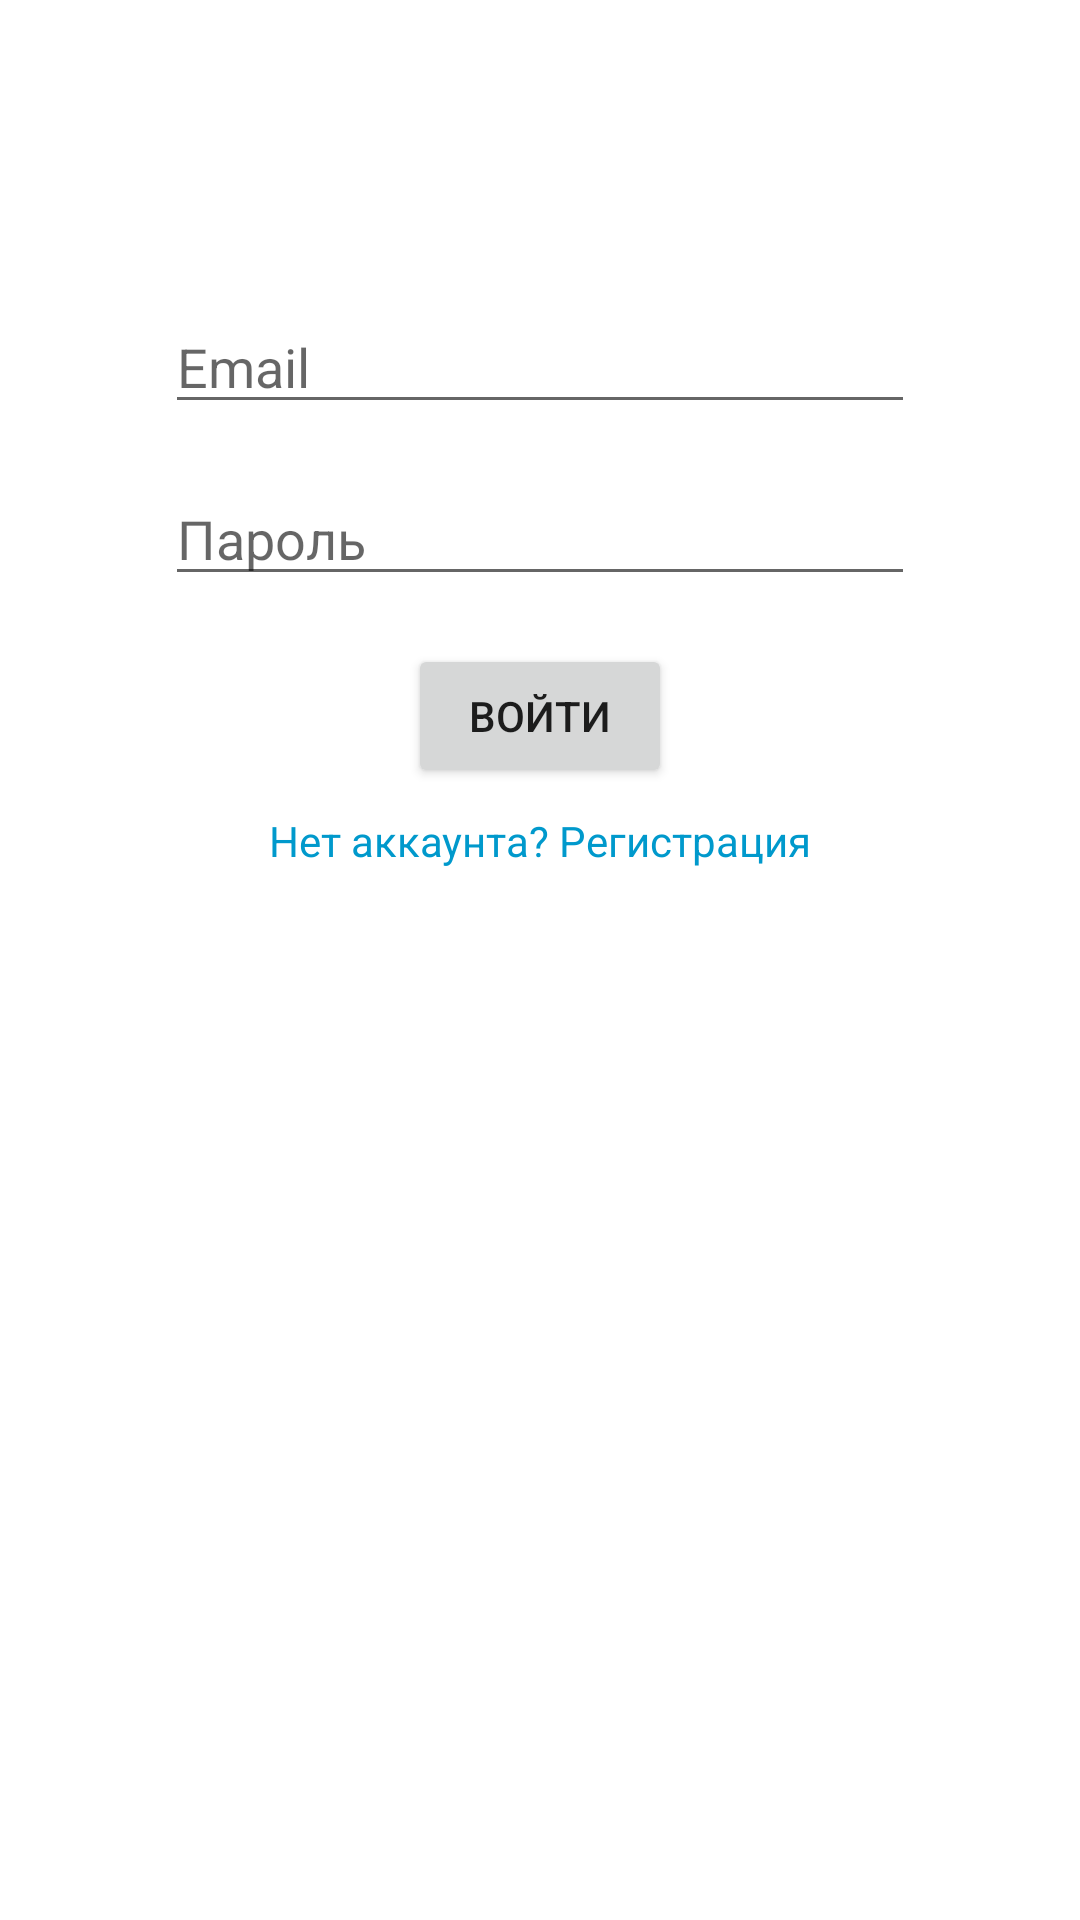

Reconstruct the res/layout file that produces this screen, plus the resources it refers to.
<!-- AndroidManifest.xml: application theme Theme.MaterialComponents.DayNight.DarkActionBar -->
<!-- res/layout/activity_login.xml -->
<?xml version="1.0" encoding="utf-8"?>
<androidx.constraintlayout.widget.ConstraintLayout
    xmlns:android="http://schemas.android.com/apk/res/android"
    xmlns:app="http://schemas.android.com/apk/res-auto"
    android:layout_width="match_parent"
    android:layout_height="match_parent">

    <EditText
        android:id="@+id/etEmail"
        android:layout_width="250dp"
        android:layout_height="wrap_content"
        android:hint="Email"
        android:inputType="textEmailAddress"
        app:layout_constraintTop_toTopOf="parent"
        app:layout_constraintLeft_toLeftOf="parent"
        app:layout_constraintRight_toRightOf="parent"
        android:layout_marginTop="100dp" />

    <EditText
        android:id="@+id/etPassword"
        android:layout_width="250dp"
        android:layout_height="wrap_content"
        android:hint="Пароль"
        android:inputType="textPassword"
        app:layout_constraintTop_toBottomOf="@+id/etEmail"
        app:layout_constraintLeft_toLeftOf="parent"
        app:layout_constraintRight_toRightOf="parent"
        android:layout_marginTop="16dp"/>

    <Button
        android:id="@+id/btnLogin"
        android:layout_width="wrap_content"
        android:layout_height="wrap_content"
        android:text="Войти"
        app:layout_constraintTop_toBottomOf="@+id/etPassword"
        app:layout_constraintLeft_toLeftOf="parent"
        app:layout_constraintRight_toRightOf="parent"
        android:layout_marginTop="16dp"/>

    <TextView
        android:id="@+id/tvGoToRegister"
        android:layout_width="wrap_content"
        android:layout_height="wrap_content"
        android:text="Нет аккаунта? Регистрация"
        android:textColor="@android:color/holo_blue_dark"
        app:layout_constraintTop_toBottomOf="@+id/btnLogin"
        app:layout_constraintLeft_toLeftOf="parent"
        app:layout_constraintRight_toRightOf="parent"
        android:layout_marginTop="8dp"/>

</androidx.constraintlayout.widget.ConstraintLayout>
<!-- resources referenced by this layout -->
<resources>

</resources>
